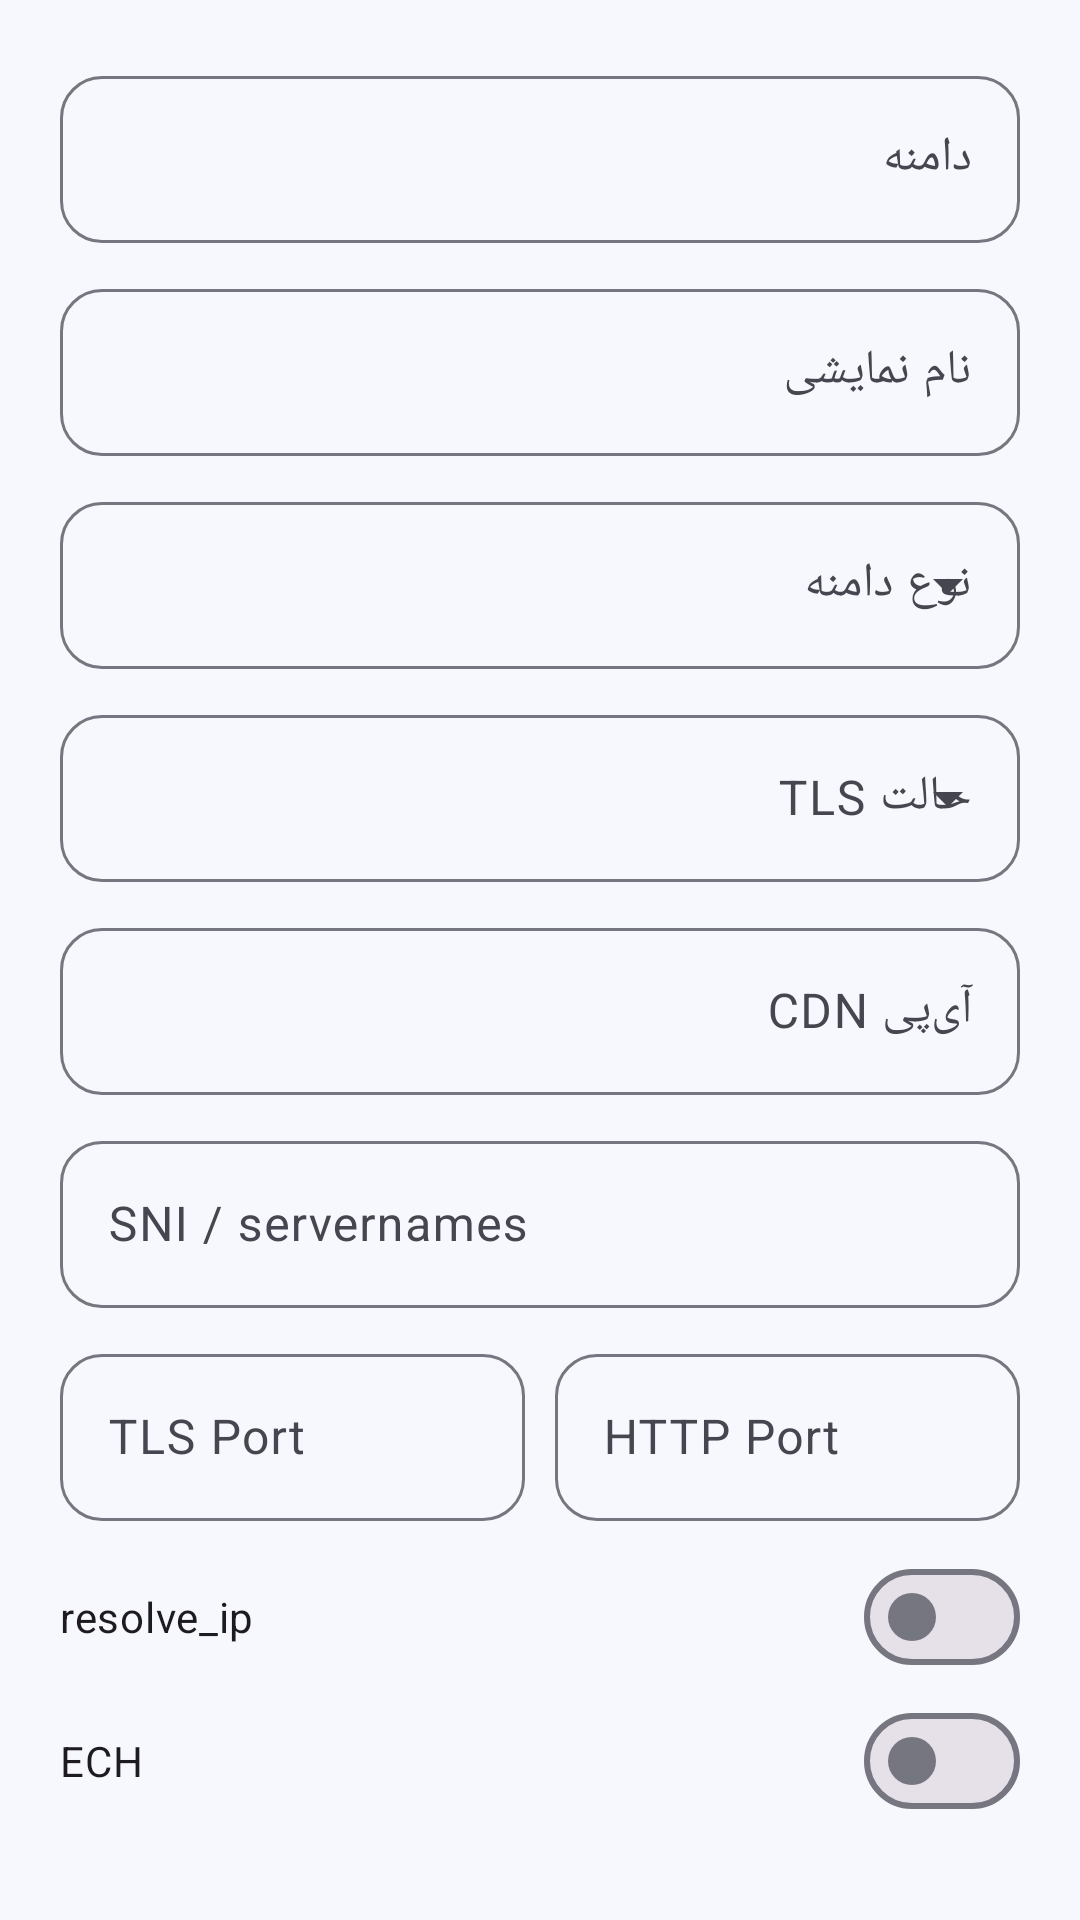

Reconstruct the res/layout file that produces this screen, plus the resources it refers to.
<!-- AndroidManifest.xml: application theme Theme.TizNet -->
<!-- res/layout/dialog_domain.xml -->
<?xml version="1.0" encoding="utf-8"?>
<ScrollView xmlns:android="http://schemas.android.com/apk/res/android"
    xmlns:app="http://schemas.android.com/apk/res-auto"
    android:layout_width="match_parent"
    android:layout_height="wrap_content"
    android:padding="20dp">

    <LinearLayout
        android:layout_width="match_parent"
        android:layout_height="wrap_content"
        android:orientation="vertical">

        <com.google.android.material.textfield.TextInputLayout
            style="@style/Widget.TizNet.TextInput"
            android:layout_width="match_parent"
            android:layout_height="wrap_content"
            android:hint="@string/domains_domain">

            <com.google.android.material.textfield.TextInputEditText
                android:id="@+id/inputDomain"
                android:layout_width="match_parent"
                android:layout_height="wrap_content"
                android:textDirection="ltr" />
        </com.google.android.material.textfield.TextInputLayout>

        <com.google.android.material.textfield.TextInputLayout
            style="@style/Widget.TizNet.TextInput"
            android:layout_width="match_parent"
            android:layout_height="wrap_content"
            android:layout_marginTop="10dp"
            android:hint="@string/domains_alias">

            <com.google.android.material.textfield.TextInputEditText
                android:id="@+id/inputAlias"
                android:layout_width="match_parent"
                android:layout_height="wrap_content" />
        </com.google.android.material.textfield.TextInputLayout>

        <com.google.android.material.textfield.TextInputLayout
            style="@style/Widget.Material3.TextInputLayout.OutlinedBox.ExposedDropdownMenu"
            android:layout_width="match_parent"
            android:layout_height="wrap_content"
            android:layout_marginTop="10dp"
            android:hint="@string/domains_mode">

            <AutoCompleteTextView
                android:id="@+id/dropdownMode"
                android:layout_width="match_parent"
                android:layout_height="wrap_content"
                android:inputType="none" />
        </com.google.android.material.textfield.TextInputLayout>

        <com.google.android.material.textfield.TextInputLayout
            style="@style/Widget.Material3.TextInputLayout.OutlinedBox.ExposedDropdownMenu"
            android:layout_width="match_parent"
            android:layout_height="wrap_content"
            android:layout_marginTop="10dp"
            android:hint="@string/domains_tls">

            <AutoCompleteTextView
                android:id="@+id/dropdownTls"
                android:layout_width="match_parent"
                android:layout_height="wrap_content"
                android:inputType="none" />
        </com.google.android.material.textfield.TextInputLayout>

        <com.google.android.material.textfield.TextInputLayout
            style="@style/Widget.TizNet.TextInput"
            android:layout_width="match_parent"
            android:layout_height="wrap_content"
            android:layout_marginTop="10dp"
            android:hint="@string/domains_cdn_ip">

            <com.google.android.material.textfield.TextInputEditText
                android:id="@+id/inputCdnIp"
                android:layout_width="match_parent"
                android:layout_height="wrap_content"
                android:textDirection="ltr" />
        </com.google.android.material.textfield.TextInputLayout>

        <com.google.android.material.textfield.TextInputLayout
            style="@style/Widget.TizNet.TextInput"
            android:layout_width="match_parent"
            android:layout_height="wrap_content"
            android:layout_marginTop="10dp"
            android:hint="SNI / servernames">

            <com.google.android.material.textfield.TextInputEditText
                android:id="@+id/inputServernames"
                android:layout_width="match_parent"
                android:layout_height="wrap_content"
                android:textDirection="ltr" />
        </com.google.android.material.textfield.TextInputLayout>

        <LinearLayout
            android:layout_width="match_parent"
            android:layout_height="wrap_content"
            android:layout_marginTop="10dp"
            android:orientation="horizontal"
            android:weightSum="2">

            <com.google.android.material.textfield.TextInputLayout
                style="@style/Widget.TizNet.TextInput"
                android:layout_width="0dp"
                android:layout_height="wrap_content"
                android:layout_weight="1"
                android:hint="TLS Port">

                <com.google.android.material.textfield.TextInputEditText
                    android:id="@+id/inputTlsPort"
                    android:layout_width="match_parent"
                    android:layout_height="wrap_content"
                    android:inputType="number" />
            </com.google.android.material.textfield.TextInputLayout>

            <com.google.android.material.textfield.TextInputLayout
                style="@style/Widget.TizNet.TextInput"
                android:layout_width="0dp"
                android:layout_height="wrap_content"
                android:layout_marginStart="10dp"
                android:layout_weight="1"
                android:hint="HTTP Port">

                <com.google.android.material.textfield.TextInputEditText
                    android:id="@+id/inputHttpPort"
                    android:layout_width="match_parent"
                    android:layout_height="wrap_content"
                    android:inputType="number" />
            </com.google.android.material.textfield.TextInputLayout>
        </LinearLayout>

        <com.google.android.material.materialswitch.MaterialSwitch
            android:id="@+id/switchResolve"
            android:layout_width="match_parent"
            android:layout_height="wrap_content"
            android:layout_marginTop="8dp"
            android:text="resolve_ip" />

        <com.google.android.material.materialswitch.MaterialSwitch
            android:id="@+id/switchEch"
            android:layout_width="match_parent"
            android:layout_height="wrap_content"
            android:text="ECH" />
    </LinearLayout>
</ScrollView>
<!-- resources referenced by this layout -->
<resources>
  <string name="domains_alias">نام نمایشی</string>
  <string name="domains_cdn_ip">آی‌پی CDN</string>
  <string name="domains_domain">دامنه</string>
  <string name="domains_mode">نوع دامنه</string>
  <string name="domains_tls">حالت TLS</string>
  <style name="Widget.TizNet.TextInput" parent="Widget.Material3.TextInputLayout.OutlinedBox">
          <item name="boxCornerRadiusTopStart">14dp</item>
          <item name="boxCornerRadiusTopEnd">14dp</item>
          <item name="boxCornerRadiusBottomStart">14dp</item>
          <item name="boxCornerRadiusBottomEnd">14dp</item>
      </style>
  <color name="light_primary">#3650E0</color>
  <color name="light_on_primary">#FFFFFF</color>
  <color name="light_primary_container">#E0E5FF</color>
  <color name="light_on_primary_container">#05125C</color>
  <color name="light_secondary">#595E72</color>
  <color name="light_on_secondary">#FFFFFF</color>
  <color name="light_secondary_container">#DEE1F9</color>
  <color name="light_background">#F6F8FD</color>
  <color name="light_on_background">#1A1C1E</color>
  <color name="light_surface">#FFFFFF</color>
  <color name="light_on_surface">#1A1C1E</color>
  <color name="light_surface_variant">#E2E1EC</color>
  <color name="light_on_surface_variant">#45464F</color>
  <color name="light_outline">#767680</color>
  <color name="light_error">#BA1A1A</color>
  <color name="light_on_error">#FFFFFF</color>
  <color name="light_error_container">#FFDAD6</color>
  <style name="Widget.TizNet.Button" parent="Widget.Material3.Button">
          <item name="cornerRadius">14dp</item>
          <item name="android:paddingTop">12dp</item>
          <item name="android:paddingBottom">12dp</item>
          <item name="android:textAllCaps">false</item>
          <item name="android:textStyle">bold</item>
      </style>
  <style name="ShapeAppearance.TizNet.LargeComponent" parent="">
          <item name="cornerFamily">rounded</item>
          <item name="cornerSize">24dp</item>
      </style>
  <style name="ShapeAppearance.TizNet.MediumComponent" parent="">
          <item name="cornerFamily">rounded</item>
          <item name="cornerSize">16dp</item>
      </style>
</resources>
